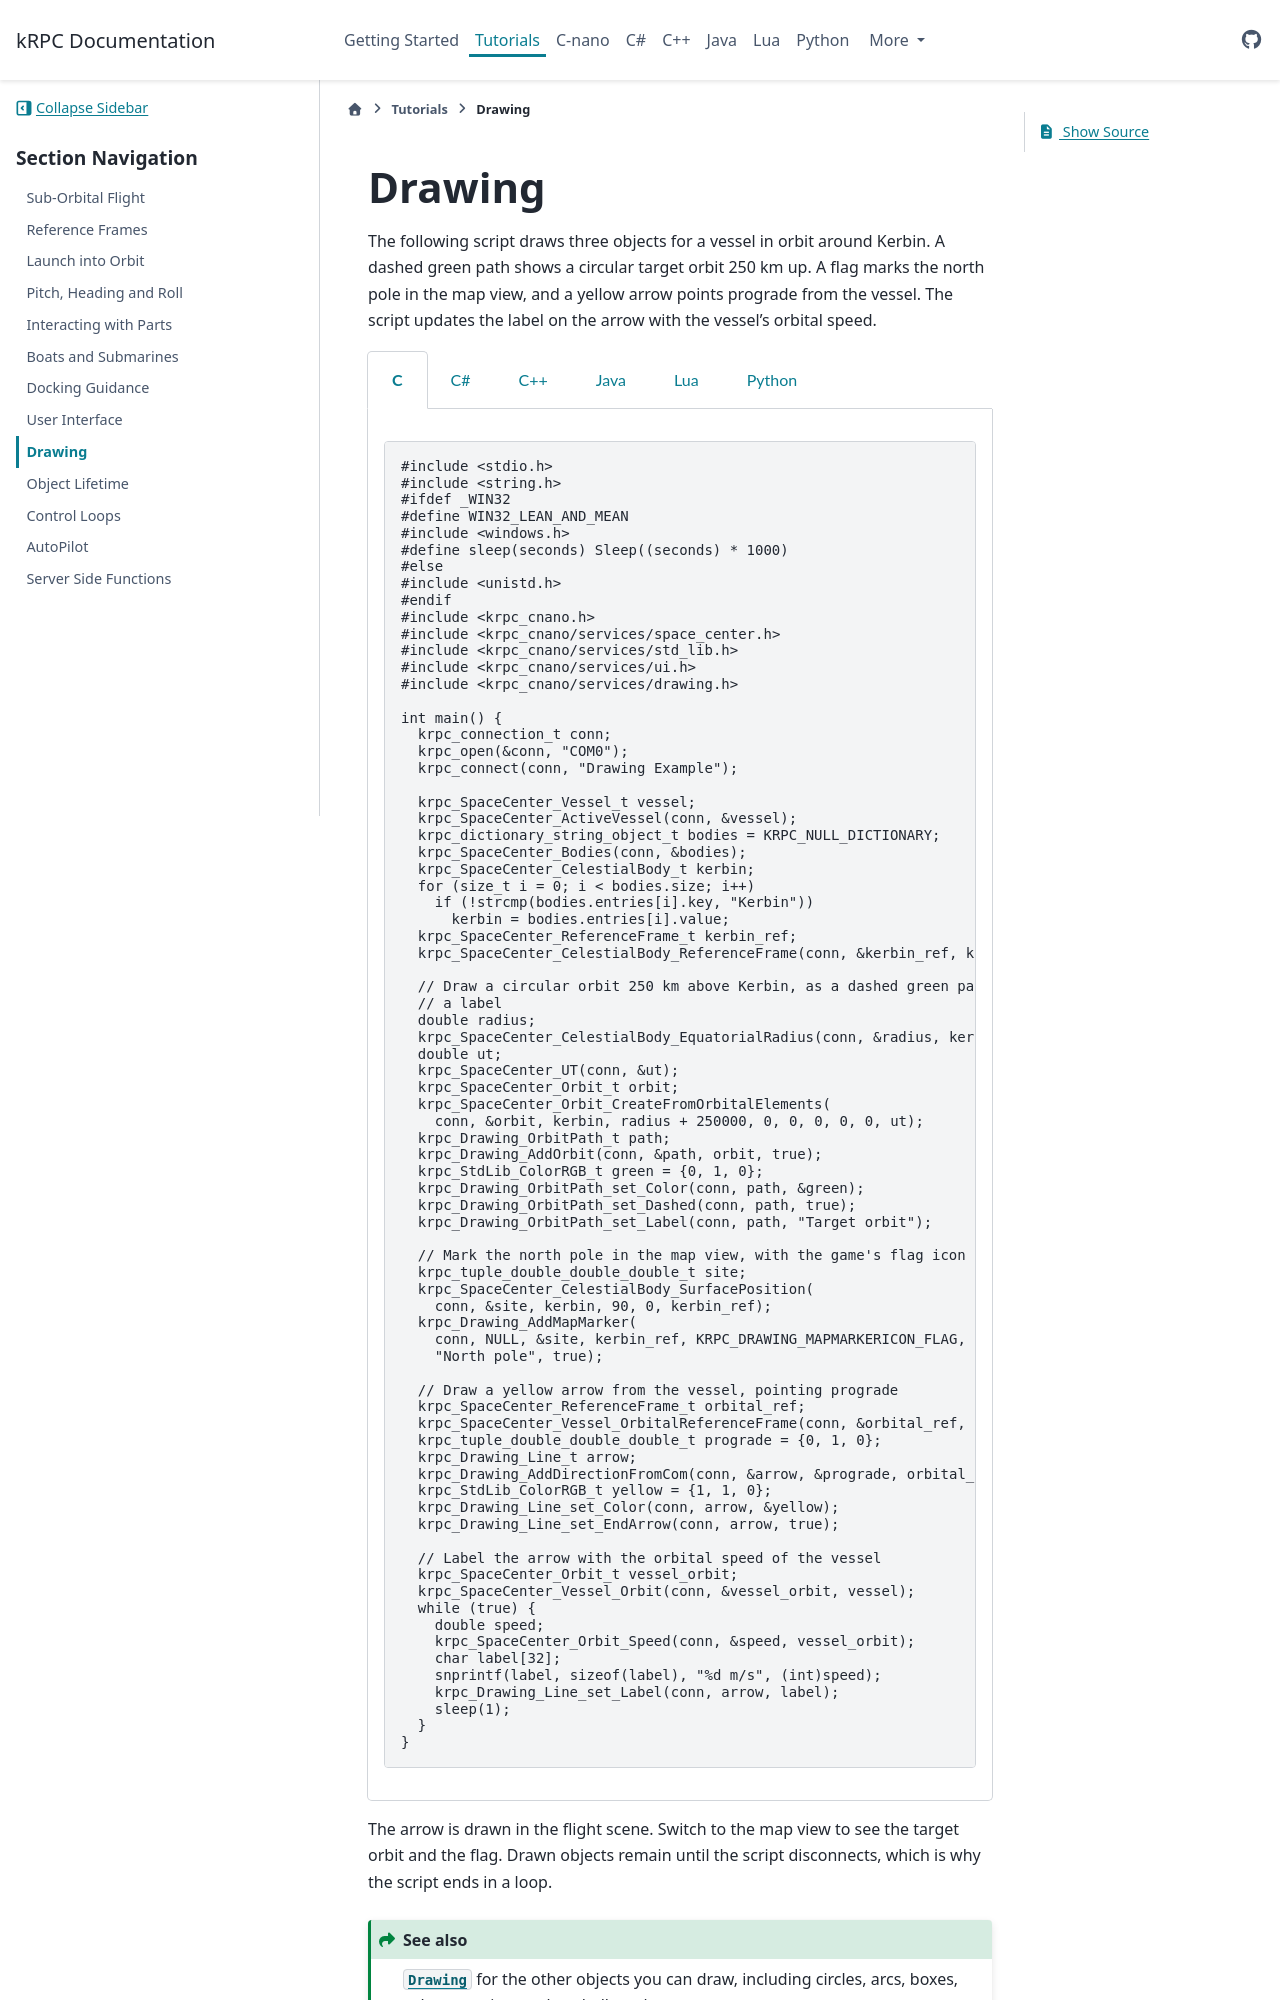

repository: krpc/krpc · page: 0.7.0/tutorials/drawing.html · generator: sphinx

Drawing
=======

The following script draws three objects for a vessel in orbit around Kerbin. A
dashed green path shows a circular target orbit 250 km up. A flag marks the
north pole in the map view, and a yellow arrow points prograde from the vessel.
The script updates the label on the arrow with the vessel's orbital speed.

.. tabs::

   .. group-tab:: Python

      .. literalinclude:: /scripts/tutorials/drawing/DrawingExample.py
         :language: python

   .. group-tab:: C#

      .. literalinclude:: /scripts/tutorials/drawing/DrawingExample.cs
         :language: csharp

   .. group-tab:: C++

      .. literalinclude:: /scripts/tutorials/drawing/DrawingExample.cpp
         :language: cpp

   .. group-tab:: C

      .. literalinclude:: /scripts/tutorials/drawing/DrawingExample.c
         :language: c

   .. group-tab:: Java

      .. literalinclude:: /scripts/tutorials/drawing/DrawingExample.java
         :language: java

   .. group-tab:: Lua

      .. literalinclude:: /scripts/tutorials/drawing/DrawingExample.lua
         :language: lua

   .. group-tab:: JavaScript

      .. literalinclude:: /scripts/tutorials/drawing/DrawingExample.js
         :language: javascript
